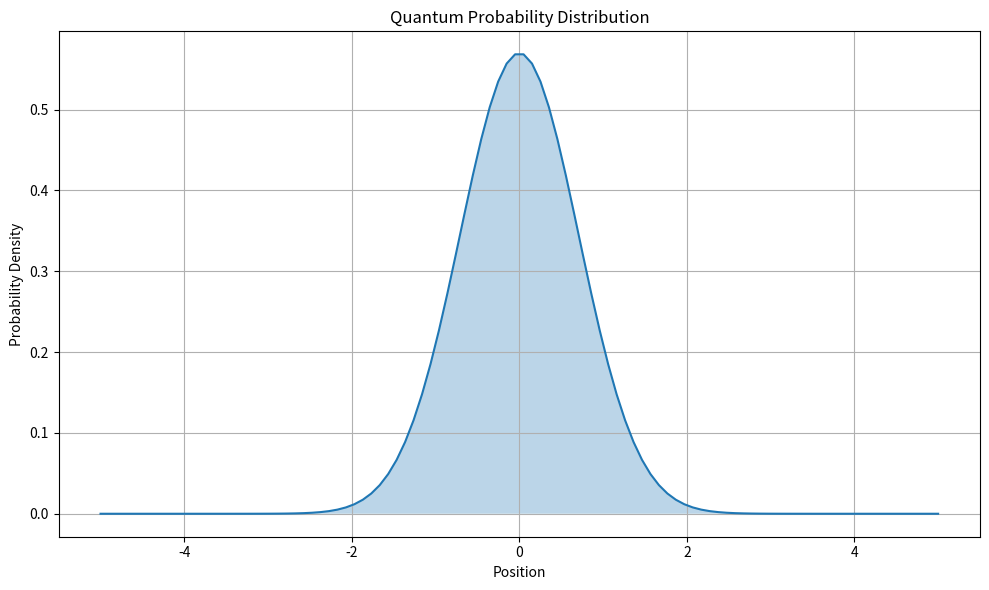

Python code for this plot: (Note: this script raises an exception after producing the figure.)
"""
Quantum Simulator for Multiverse Spectrum Analyzer

This module provides the core quantum mechanics simulation functionality
for the Multiverse Spectrum Analyzer. It implements wave function calculations,
universe branching logic, and probability distributions based on the
Many-Worlds Interpretation of quantum mechanics.
"""

import numpy as np
import matplotlib.pyplot as plt
from matplotlib.animation import FuncAnimation
import matplotlib.colors as colors
from mpl_toolkits.mplot3d import Axes3D

class QuantumState:
    """
    Represents a quantum state with wave function and probability distribution.
    """
    def __init__(self, dimensions=1, resolution=100, bounds=(-5, 5)):
        """
        Initialize a quantum state.
        
        Args:
            dimensions: Number of dimensions for the quantum state
            resolution: Number of points to sample in each dimension
            bounds: Tuple of (min, max) values for each dimension
        """
        self.dimensions = dimensions
        self.resolution = resolution
        self.bounds = bounds
        
        # Create coordinate grid
        if dimensions == 1:
            self.x = np.linspace(bounds[0], bounds[1], resolution)
            self.grid = self.x
        elif dimensions == 2:
            self.x = np.linspace(bounds[0], bounds[1], resolution)
            self.y = np.linspace(bounds[0], bounds[1], resolution)
            self.X, self.Y = np.meshgrid(self.x, self.y)
            self.grid = (self.X, self.Y)
        
        # Initialize wave function to ground state (Gaussian)
        self.initialize_wave_function()
    
    def initialize_wave_function(self, state_type="ground"):
        """
        Initialize the wave function to a specific state.
        
        Args:
            state_type: Type of initial state ("ground", "excited", "superposition")
        """
        if state_type == "ground":
            if self.dimensions == 1:
                # 1D Gaussian ground state
                self.psi = np.exp(-self.x**2 / 2) / np.sqrt(np.pi)
            elif self.dimensions == 2:
                # 2D Gaussian ground state
                self.psi = np.exp(-(self.X**2 + self.Y**2) / 2) / np.sqrt(np.pi)
        
        elif state_type == "excited":
            if self.dimensions == 1:
                # 1D first excited state (Hermite polynomial * Gaussian)
                self.psi = self.x * np.exp(-self.x**2 / 2) / np.sqrt(np.pi)
            elif self.dimensions == 2:
                # 2D first excited state
                self.psi = (self.X**2 + self.Y**2) * np.exp(-(self.X**2 + self.Y**2) / 2) / np.sqrt(np.pi)
        
        elif state_type == "superposition":
            # Superposition of ground and excited states
            self.initialize_wave_function("ground")
            ground = self.psi.copy()
            
            self.initialize_wave_function("excited")
            excited = self.psi.copy()
            
            # Create superposition with complex coefficients
            self.psi = (ground + 1j * excited) / np.sqrt(2)
    
    def get_probability_density(self):
        """
        Calculate the probability density from the wave function.
        
        Returns:
            Probability density array
        """
        return np.abs(self.psi)**2
    
    def normalize(self):
        """
        Normalize the wave function to ensure total probability is 1.
        """
        if self.dimensions == 1:
            norm = np.sqrt(np.sum(np.abs(self.psi)**2) * (self.bounds[1] - self.bounds[0]) / self.resolution)
        elif self.dimensions == 2:
            dx = (self.bounds[1] - self.bounds[0]) / self.resolution
            norm = np.sqrt(np.sum(np.abs(self.psi)**2) * dx**2)
        
        self.psi = self.psi / norm
    
    def evolve(self, time_step=0.1):
        """
        Evolve the wave function in time according to the Schrödinger equation.
        
        Args:
            time_step: Time step for evolution
        """
        # Simple time evolution for demonstration
        # In a real simulation, we would use a proper Hamiltonian
        if self.dimensions == 1:
            # Apply phase rotation based on "energy"
            energy_factor = np.linspace(0, 5, self.resolution)
            phase = np.exp(-1j * energy_factor * time_step)
            self.psi = self.psi * phase
        elif self.dimensions == 2:
            # 2D evolution with position-dependent phase
            energy_factor = self.X**2 + self.Y**2
            phase = np.exp(-1j * energy_factor * time_step)
            self.psi = self.psi * phase
        
        self.normalize()


class MultiverseBranch:
    """
    Represents a branch in the multiverse, containing a quantum state
    and information about its relationship to other branches.
    """
    def __init__(self, quantum_state=None, parent=None, branch_probability=1.0):
        """
        Initialize a multiverse branch.
        
        Args:
            quantum_state: The quantum state of this branch
            parent: Parent branch (None for the root branch)
            branch_probability: Probability of this branch relative to its parent
        """
        self.quantum_state = quantum_state if quantum_state else QuantumState()
        self.parent = parent
        self.children = []
        self.branch_probability = branch_probability
        self.absolute_probability = branch_probability
        
        # Calculate absolute probability by multiplying with parent probabilities
        if parent:
            self.absolute_probability = parent.absolute_probability * branch_probability
    
    def add_child(self, quantum_state=None, branch_probability=0.5):
        """
        Add a child branch to this branch.
        
        Args:
            quantum_state: Quantum state for the new branch
            branch_probability: Probability of the new branch
        
        Returns:
            The newly created child branch
        """
        child = MultiverseBranch(quantum_state, self, branch_probability)
        self.children.append(child)
        return child
    
    def branch(self, num_branches=2):
        """
        Create multiple branches from this branch based on a quantum event.
        
        Args:
            num_branches: Number of branches to create
        
        Returns:
            List of newly created branches
        """
        # Equal probability for each branch by default
        probability = 1.0 / num_branches
        
        new_branches = []
        for i in range(num_branches):
            # Create a slightly modified quantum state for each branch
            new_state = QuantumState(
                dimensions=self.quantum_state.dimensions,
                resolution=self.quantum_state.resolution,
                bounds=self.quantum_state.bounds
            )
            
            # Initialize with a variation of the parent state
            if i == 0:
                new_state.initialize_wave_function("ground")
            elif i == 1:
                new_state.initialize_wave_function("excited")
            else:
                new_state.initialize_wave_function("superposition")
            
            # Add the new branch
            new_branch = self.add_child(new_state, probability)
            new_branches.append(new_branch)
        
        return new_branches


class MultiverseSimulator:
    """
    Simulates the multiverse based on quantum events and branching.
    """
    def __init__(self):
        """
        Initialize the multiverse simulator.
        """
        # Create the root branch of the multiverse
        self.root_branch = MultiverseBranch()
        self.current_branch = self.root_branch
        self.all_branches = [self.root_branch]
        self.time = 0
    
    def trigger_quantum_event(self, branch=None, num_branches=2):
        """
        Trigger a quantum event that causes universe branching.
        
        Args:
            branch: Branch where the event occurs (default: current branch)
            num_branches: Number of branches to create
        
        Returns:
            List of newly created branches
        """
        if branch is None:
            branch = self.current_branch
        
        new_branches = branch.branch(num_branches)
        self.all_branches.extend(new_branches)
        return new_branches
    
    def evolve_multiverse(self, time_step=0.1):
        """
        Evolve all branches of the multiverse in time.
        
        Args:
            time_step: Time step for evolution
        """
        self.time += time_step
        
        for branch in self.all_branches:
            branch.quantum_state.evolve(time_step)
    
    def get_branch_structure(self):
        """
        Get the structure of branches in the multiverse.
        
        Returns:
            Dictionary representing the branch structure
        """
        def build_branch_dict(branch):
            branch_dict = {
                "probability": branch.absolute_probability,
                "children": [build_branch_dict(child) for child in branch.children]
            }
            return branch_dict
        
        return build_branch_dict(self.root_branch)
    
    def visualize_probability_distribution(self, branch=None):
        """
        Visualize the probability distribution of a branch.
        
        Args:
            branch: Branch to visualize (default: current branch)
        """
        if branch is None:
            branch = self.current_branch
        
        quantum_state = branch.quantum_state
        probability = quantum_state.get_probability_density()
        
        plt.figure(figsize=(10, 6))
        
        if quantum_state.dimensions == 1:
            plt.plot(quantum_state.x, probability)
            plt.fill_between(quantum_state.x, 0, probability, alpha=0.3)
            plt.xlabel('Position')
            plt.ylabel('Probability Density')
            plt.title('Quantum Probability Distribution')
            plt.grid(True)
        
        elif quantum_state.dimensions == 2:
            plt.contourf(quantum_state.X, quantum_state.Y, probability, 50, cmap='viridis')
            plt.colorbar(label='Probability Density')
            plt.xlabel('X Position')
            plt.ylabel('Y Position')
            plt.title('2D Quantum Probability Distribution')
        
        plt.tight_layout()
        plt.savefig('/home/<user>/multiverse_analyzer/probability_distribution.png')
        plt.close()
    
    def visualize_wave_function_3d(self, branch=None):
        """
        Create a 3D visualization of the wave function.
        
        Args:
            branch: Branch to visualize (default: current branch)
        """
        if branch is None:
            branch = self.current_branch
        
        quantum_state = branch.quantum_state
        
        if quantum_state.dimensions == 1:
            # For 1D, create a 3D plot with real and imaginary components
            fig = plt.figure(figsize=(12, 8))
            ax = fig.add_subplot(111, projection='3d')
            
            x = quantum_state.x
            real_part = np.real(quantum_state.psi)
            imag_part = np.imag(quantum_state.psi)
            probability = quantum_state.get_probability_density()
            
            # Plot real part
            ax.plot(x, real_part, np.zeros_like(x), color='blue', label='Real Part')
            # Plot imaginary part
            ax.plot(x, np.zeros_like(x), imag_part, color='red', label='Imaginary Part')
            # Plot probability density
            ax.plot(x, np.zeros_like(x), np.zeros_like(x), probability, color='purple', label='Probability')
            
            ax.set_xlabel('Position')
            ax.set_ylabel('Real Part')
            ax.set_zlabel('Imaginary Part')
            ax.set_title('3D Visualization of Quantum Wave Function')
            ax.legend()
        
        elif quantum_state.dimensions == 2:
            # For 2D, create a surface plot of the probability density
            fig = plt.figure(figsize=(12, 10))
            ax = fig.add_subplot(111, projection='3d')
            
            X, Y = quantum_state.X, quantum_state.Y
            probability = quantum_state.get_probability_density()
            
            # Create a surface plot
            surf = ax.plot_surface(X, Y, probability, cmap='viridis', 
                                  linewidth=0, antialiased=True)
            
            fig.colorbar(surf, ax=ax, shrink=0.5, aspect=5, label='Probability Density')
            ax.set_xlabel('X Position')
            ax.set_ylabel('Y Position')
            ax.set_zlabel('Probability Density')
            ax.set_title('3D Visualization of 2D Quantum Wave Function')
        
        plt.tight_layout()
        plt.savefig('/home/<user>/multiverse_analyzer/wave_function_3d.png')
        plt.close()
    
    def visualize_multiverse_branches(self):
        """
        Visualize the branching structure of the multiverse.
        """
        def plot_branch(branch, x, y, dx, level, ax):
            # Plot the current branch
            probability = branch.absolute_probability
            color = plt.cm.viridis(probability)
            
            # Draw branch as a line
            ax.plot([x, x + dx], [y, y + 1], color=color, linewidth=2 * probability + 1)
            
            # If this branch has children, plot them
            if branch.children:
                num_children = len(branch.children)
                new_dx = dx / num_children
                
                for i, child in enumerate(branch.children):
                    new_x = x + dx - new_dx * (num_children - i)
                    plot_branch(child, new_x, y + 1, new_dx, level + 1, ax)
        
        # Create the figure
        fig, ax = plt.figure(figsize=(12, 8)), plt.gca()
        
        # Start plotting from the root
        plot_branch(self.root_branch, 0, 0, 10, 0, ax)
        
        # Set labels and title
        ax.set_xlabel('Branch Variation')
        ax.set_ylabel('Time/Branching Events')
        ax.set_title('Multiverse Branching Structure')
        
        # Remove axis ticks for cleaner visualization
        ax.set_xticks([])
        
        plt.tight_layout()
        plt.savefig('/home/<user>/multiverse_analyzer/multiverse_branches.png')
        plt.close()
    
    def create_animated_evolution(self, num_frames=50, interval=100):
        """
        Create an animated visualization of quantum state evolution.
        
        Args:
            num_frames: Number of frames in the animation
            interval: Interval between frames in milliseconds
        """
        # Create a copy of the current branch for animation
        branch = MultiverseBranch()
        branch.quantum_state.initialize_wave_function("superposition")
        
        fig, ax = plt.subplots(figsize=(10, 6))
        
        if branch.quantum_state.dimensions == 1:
            x = branch.quantum_state.x
            line, = ax.plot([], [], lw=2)
            fill = ax.fill_between([], [], alpha=0.3, color='blue')
            
            ax.set_xlim(branch.quantum_state.bounds)
            ax.set_ylim(0, 1)
            ax.set_xlabel('Position')
            ax.set_ylabel('Probability Density')
            ax.set_title('Quantum Wave Function Evolution')
            ax.grid(True)
            
            def init():
                line.set_data([], [])
                return line,
            
            def animate(i):
                # Evolve the quantum state
                branch.quantum_state.evolve(0.1)
                probability = branch.quantum_state.get_probability_density()
                
                # Update the plot
                line.set_data(x, probability)
                
                # Update the fill - remove previous fill and create new one
                for coll in ax.collections:
                    coll.remove()
                ax.fill_between(x, 0, probability, alpha=0.3, color='blue')
                
                return line,
            
        elif branch.quantum_state.dimensions == 2:
            X, Y = branch.quantum_state.X, branch.quantum_state.Y
            
            # Initial probability distribution
            probability = branch.quantum_state.get_probability_density()
            
            # Create the initial contour plot
            contour = ax.contourf(X, Y, probability, 50, cmap='viridis')
            fig.colorbar(contour, label='Probability Density')
            
            ax.set_xlabel('X Position')
            ax.set_ylabel('Y Position')
            ax.set_title('2D Quantum Wave Function Evolution')
            
            def init():
                return contour,
            
            def animate(i):
                # Evolve the quantum state
                branch.quantum_state.evolve(0.1)
                probability = branch.quantum_state.get_probability_density()
                
                # Clear the previous contour
                for coll in ax.collections:
                    coll.remove()
                
                # Create a new contour
                contour = ax.contourf(X, Y, probability, 50, cmap='viridis')
                
                return contour,
        
        # Create the animation
        anim = FuncAnimation(fig, animate, init_func=init,
                             frames=num_frames, interval=interval, blit=True)
        
        # Save the animation
        anim.save('/home/<user>/multiverse_analyzer/quantum_evolution.gif', writer='pillow', fps=10)
        plt.close()


# Example usage
if __name__ == "__main__":
    # Create a multiverse simulator
    simulator = MultiverseSimulator()
    
    # Trigger some quantum events to create branches
    simulator.trigger_quantum_event(num_branches=2)
    simulator.evolve_multiverse(0.5)
    
    # Trigger more branching on one of the branches
    simulator.current_branch = simulator.all_branches[1]
    simulator.trigger_quantum_event(num_branches=3)
    simulator.evolve_multiverse(0.5)
    
    # Visualize the results
    simulator.visualize_probability_distribution()
    simulator.visualize_wave_function_3d()
    simulator.visualize_multiverse_branches()
    simulator.create_animated_evolution(num_frames=30)
    
    print("Multiverse simulation complete. Visualizations saved to the multiverse_analyzer directory.")
